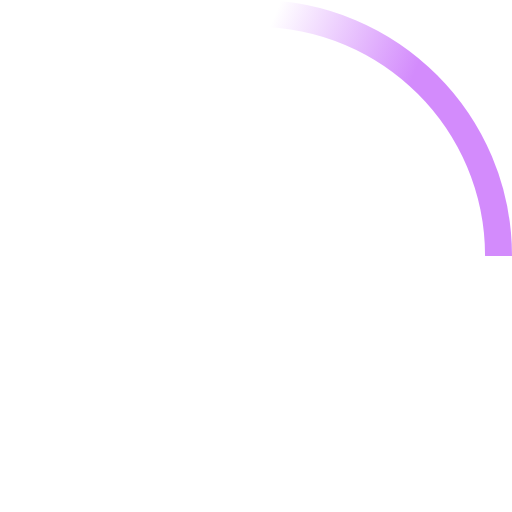
t = 0.00 s
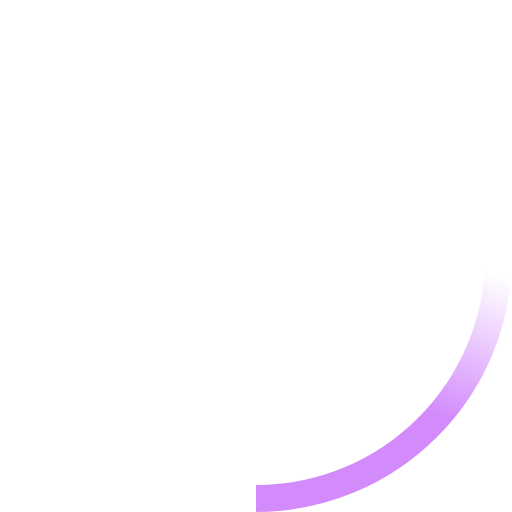
t = 0.23 s
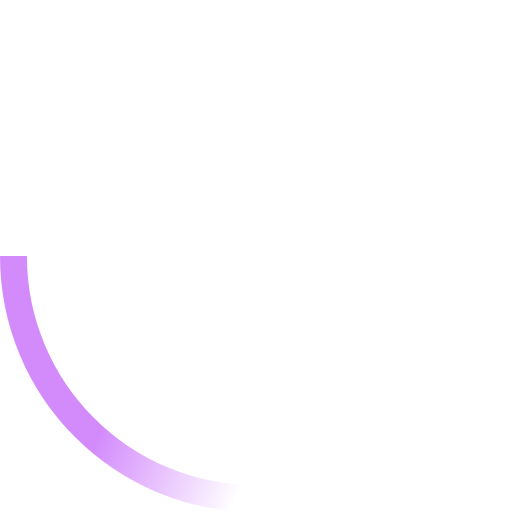
t = 0.45 s
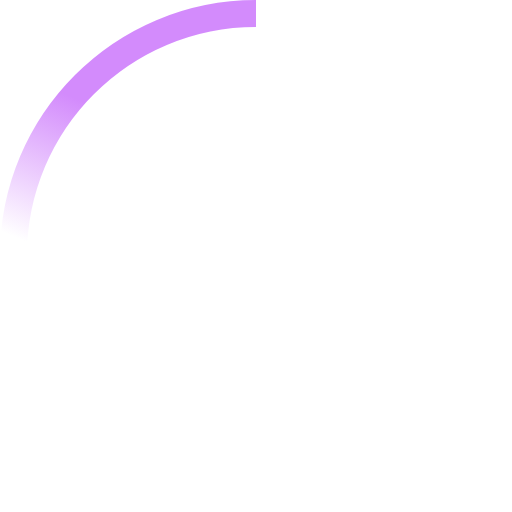
t = 0.68 s

The animated SVG that drew these frames (rendered in a browser with its animation timeline set to each time). Animation: 2 SMIL elements (animateTransform=2); one cycle of 0.90 s, repeats indefinitely.

<svg width="52" height="52" viewBox="0 0 38 38" xmlns="http://www.w3.org/2000/svg">
    <defs>
        <linearGradient x1="8.042%" y1="0%" x2="65.682%" y2="23.865%" id="a">
            <stop stop-color="#d38bfc" stop-opacity="0" offset="0%"/>
            <stop stop-color="#d38bfc" stop-opacity=".631" offset="63.146%"/>
            <stop stop-color="#d38bfc" offset="100%"/>
        </linearGradient>
    </defs>

    <g fill="none" fill-rule="evenodd">
        <g transform="translate(1 1)">
            <path d="M36 18c0-9.94-8.06-18-18-18" id="Oval-2" stroke="url(#a)" stroke-width="2">
                <animateTransform
                        attributeName="transform"
                        type="rotate"
                        from="0 18 18"
                        to="360 18 18"
                        dur="0.9s"
                        repeatCount="indefinite" />
            </path>
            <circle cx="36" cy="18" r="1">
                <animateTransform
                        attributeName="transform"
                        type="rotate"
                        from="0 18 18"
                        to="360 18 18"
                        dur="0.9s"
                        repeatCount="indefinite" />
            </circle>
        </g>
    </g>
</svg>
